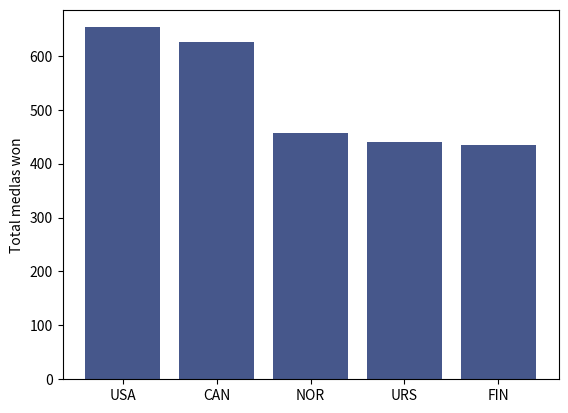

Recreate this plot in Python.
import matplotlib.pyplot as plt

country = ["USA", "CAN", "NOR", "URS", "FIN"]
medals = [653, 625, 457, 440, 434]
# golden = [167, 315, 159, 250, 66]
# silver = [319, 203, 171, 97, 147]
# bronze = [167, 107, 127, 93, 221]


# plot our chart with data above
plt.bar(country, medals, color=(30/110, 50/146, 100/183), linewidth=3.0)

# Label for the Y side (left hand of the chart) 
plt.ylabel("Total medlas won")

plt.show()